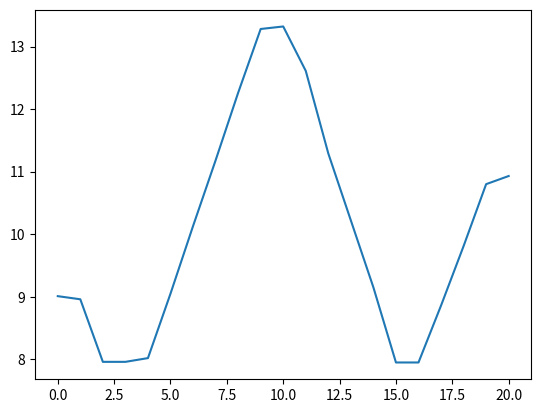

Here is the Python script that generated this plot:
import matplotlib.pyplot as plt
import numpy as np
import math

x = [0,1,2,3,4,5,6,7,8,9,10,11,12,13,14,15,16,17,18,19,20]
y = [9.01,8.96,7.96,7.96,8.02,9.05,10.13,11.18,12.26,13.28,13.32,12.61,11.29,10.22,9.15,7.95,7.95,8.86,9.81,10.80,10.93]

plt.plot(x,y)
plt.show

length = 0

for i in range(0,19):
    length += math.sqrt(1 + math.pow((y[i+1] - y[i]),2))

print(length)

